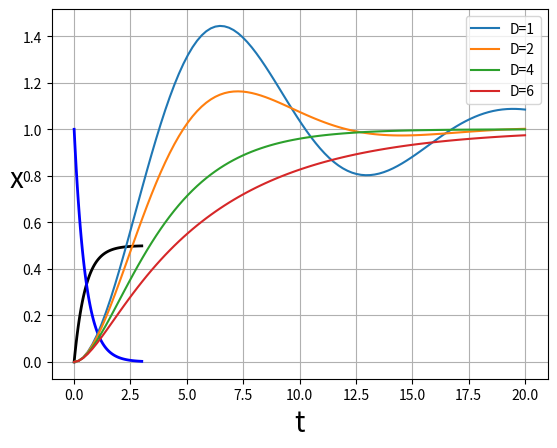

Source code (Python): (Note: this script raises an exception after producing the figure.)
# -*- coding: utf-8 -*-
from scipy.integrate import odeint
import numpy as np
import matplotlib.pyplot as plt
%matplotlib inline

def dFunc_1(x, time, a, u):
    dx = -a*x + u
    return dx

time = np.linspace(0,3,100) # time interval, 100 division
a = 2.0

x0 = 0.0 # Initial value
u = 1.0  # Step input
sol_1 = odeint(dFunc_1, x0 ,time, args=(a,u))
plt.plot(time, sol_1, '-k', linewidth=2)
plt.xlabel('t', fontsize=20)
plt.ylabel('x', fontsize=20, rotation='horizontal')
plt.grid()


x0 = 1.0 # Initial value
u = 0.0  # zero input
sol_2 = odeint(dFunc_1, x0 ,time, args=(a,u))
plt.plot(time, sol_2, '-b', linewidth=2)
plt.xlabel('t', fontsize=20)
plt.ylabel('x', fontsize=20, rotation='horizontal')
plt.grid()


def dFunc_2(x, time, mass, damper, spring, u):
    dx1 = x[1]
    dx0 = (-1/mass)*(damper*x[1] + spring*x[0] - u) 
    return [dx1, dx0]

time = np.linspace(0,20,100)
u = 1.0  # input
x0 = [0.0, 0.0]

mass, damper, spring = 4.0, 0.4, 1.0 # damper; changeable

sol_1 = odeint(dFunc_2, x0, time, args=(mass, 1.0, spring, u))
sol_2 = odeint(dFunc_2, x0, time, args=(mass, 2.0, spring, u))
sol_3 = odeint(dFunc_2, x0, time, args=(mass, 4.0, spring, u))
sol_4 = odeint(dFunc_2, x0, time, args=(mass, 6.0, spring, u))

plt.plot(time, sol_1[:,[0]], label='D=1')
plt.plot(time, sol_2[:,[0]], label='D=2')
plt.plot(time, sol_3[:,[0]], label='D=4')
plt.plot(time, sol_4[:,[0]], label='D=6')

plt.xlabel('t')
#plt.ylabel('x', rotation='horizontal')
plt.ylabel('x')
plt.legend()
plt.grid()


#インストールが必要かも。
!pip install control

from control.matlab import *

Np = [0, 1]      # 伝達関数の分子多項式の係数 (0*s + 1)
Dp = [1, 2, 3]   # 伝達関数の分母多項式の係数 (1*s^2 + 2*s + 3)
P = tf(Np, Dp)
print('P(s)=', P)

P = tf([0, 1], [1, 2, 3])
print('P(s)=', P)

def cross_lines(x, y, **kwargs):
    ax = plt.gca()
    ax.axhline(y, **kwargs)
    ax.axvline(x, **kwargs)
    ax.scatter(T, 0.632, **kwargs)

from control.matlab import * #︓伝達関数モデルの定義
import matplotlib.pyplot as plt
import numpy as np
fig, ax = plt.subplots(figsize=(3, 2.3))
P = tf([0, 1], [0.5, 1])
y, t = step(P, np.arange(0, 5, 0.01))
T=0.5
ax.plot(t, y, color='k')
cross_lines(T, 0.632, color='k',lw=0.5)
ax.annotate('$(0.5, 0.632)$', xy=(0.7, 0.5))
ax.set_xticks(np.linspace(0, 5, 6))
ax.grid(ls=':')
#stepinfo(P)

from control.matlab import *
import matplotlib.pyplot as plt
import numpy as np

#便利関数
def plot_set(fig_ax, *args):
    fig_ax.set_xlabel(args[0])
    fig_ax.set_ylabel(args[1])
    fig_ax.grid(ls=':')
    if len(args)==3:
        fig_ax.legend(loc=args[2])

def linestyle_generator():
    linestyle = ['-', '--', '-.', ':']
    lineID = 0
    while True:
        yield linestyle[lineID]
        lineID = (lineID + 1) % len(linestyle)

def cross_lines(x, y, **kwargs):
    ax = plt.gca()
    ax.axhline(y, **kwargs)
    ax.axvline(x, **kwargs)
    ax.scatter(T, 0.632, **kwargs)
    
fig, ax = plt.subplots(figsize=(3, 2.3))

(T, K) = (0.5, 1)
P = tf([0, K], [T, 1])
y, t = step(P, np.arange(0, 5, 0.01))
ax.plot(t,y, color='k')

cross_lines(T, 0.632, color='k',lw=0.5)
ax.annotate('$(0.5, 0.632)$', xy=(0.7, 0.5))

ax.set_xticks(np.linspace(0, 5, 6))
plot_set(ax, 't', 'y')
ax.set_title('Step Response(T=0.5,K=1)')

fig, ax = plt.subplots(figsize=(3, 2.3))
LS = linestyle_generator()

K = 1
T = (1, 0.5, 0.1)
for i in range(len(T)):
    y, t = step(tf([0, K], [T[i], 1]), np.arange(0, 5, 0.01))
    ax.plot(t, y, ls = next(LS), label='T='+str(T[i]))


ax.set_xticks(np.linspace(0, 5, 6))
ax.set_yticks(np.linspace(0, 1, 6))
plot_set(ax, 't', 'y', 'best')

def cross_lines(x, y, **kwargs):
    plt.gca()
    ax.axhline(y, **kwargs)
    ax.axvline(x, **kwargs)
    ax.scatter(x, y, **kwargs)
    
(zeta, omega_n) = (0.4, 5)

fig, ax = plt.subplots(figsize=(3, 2.3))

P = tf([0,omega_n**2], [1, 2*zeta*omega_n, omega_n**2])
y, t = step(P, np.arange(0,5,0.01))
ax.plot(t,y, color='k')

ymax = 1 + 1 * np.exp(-(np.pi*zeta)/np.sqrt(1-zeta**2))
Tp = np.pi/omega_n/np.sqrt(1-zeta**2)
cross_lines(Tp, ymax, color='k',lw=0.5)

ax.annotate('$(T_P, y_{max})$', xy=(1.2, 1.1))

print('ymax=',ymax)
print('Tp=', Tp)

ax.set_xticks(np.arange(0, 5.2, step=1.0))
ax.set_yticks(np.arange(0, 1.3, step=0.25))
plot_set(ax, 't', 'y')
ax.set_title('Step Response(zeta=0.4,omega_n=5)')


fig, ax = plt.subplots(figsize=(3, 2.3))

LS = linestyle_generator()

zeta = [2,1, 0.7, 0.4]
omega_n = 5
for i in range(len(zeta)):
    P = tf([0, omega_n**2], [1, 2*zeta[i]*omega_n, omega_n**2])
    y, t = step(P, np.arange(0, 5, 0.01))
    
    pltargs = {'ls': next(LS), 'label': '$\zeta$='+str(zeta[i]) }
    ax.plot(t, y, **pltargs)

ax.set_xticks(np.arange(0, 5.2, step=1.0))
ax.set_yticks(np.arange(0, 1.3, step=0.25))
plot_set(ax, 't', 'y', 'best')    

fig, ax = plt.subplots(figsize=(3, 2.3))

LS = linestyle_generator()

zeta = [0.1, 0, -0.05]
omega_n = 5
for i in range(len(zeta)):
    P = tf([0, omega_n**2], [1, 2*zeta[i]*omega_n, omega_n**2])
    y, t = step(P, np.arange(0, 5, 0.01))
    
    pltargs = {'ls': next(LS), 'label': '$\zeta$='+str(zeta[i])}
    ax.plot(t, y, **pltargs)
 
ax.set_xticks(np.arange(0, 5.2, step=1.0))
ax.set_yticks(np.arange(-4, 5, step=2))

plot_set(ax, 't', 'y', 'lower left')

fig, ax = plt.subplots(figsize=(3, 2.3))

LS = linestyle_generator()

zeta = 0.7
omega_n = [1, 5, 10]
for i in range(len(omega_n)):
    P = tf([0, omega_n[i]**2], [1, 2*zeta*omega_n[i], omega_n[i]**2])
    y, t = step(P, np.arange(0, 5, 0.01))
    
    pltargs = {'ls': next(LS)}
    pltargs['label'] = '$\omega_n$='+str(omega_n[i])
    ax.plot(t, y, **pltargs)

ax.set_xticks(np.arange(0, 5.2, step=1.0))
plot_set(ax, 't', 'y', 'best')

A = [[0, 1],[-4, -5]]
B = [[0], [1]]
C = np.eye(2)
D = np.zeros([2, 1])
P = ss(A, B, C, D)

Td = np.arange(0, 5, 0.01)
x, t = step(P, Td) #ゼロ状態応答

fig, ax = plt.subplots()
ax.plot(t, x[:,0], label='$x_1$')
ax.plot(t, x[:,1], ls='-.', label='$x_2$')
ax.set_xticks(np.linspace(0, 5, 6))
ax.set_yticks(np.linspace(-0.4, 0.6, 6))
plot_set(ax,'t','x','best')

P1 = tf([0,1],[1, 1])
print('P1:', pole(P1))
P2 = tf([0,1],[-1, 1])
print('P2:', pole(P2))
P3 = tf([0,1],[1, 0.05, 1])
print('P3:', pole(P3))
P4 = tf([0,1],[1, -0.05, 1])
print('P4:', pole(P4))

fig, ax = plt.subplots(figsize=(3, 3))

P1pole = pole(P1)
P2pole = pole(P2)
P3pole = pole(P3)
P4pole = pole(P4)
ax.scatter(P1pole.real, P1pole.imag, s=50, marker='o',label='$P_1$', color='k')
ax.scatter(P2pole.real, P2pole.imag, s=50, marker='^',label='$P_2$', color='k')
ax.scatter(P3pole.real, P3pole.imag, s=50, marker='x',label='$P_3$', color='k')
ax.scatter(P4pole.real, P4pole.imag, s=50, marker='*',label='$P_4$', color='k')

ax.set_xlim(-1.2,1.2)
ax.set_ylim(-1.2,1.2)
plot_set(ax, 'Re', 'Im', 'best')

fig, ax = plt.subplots(figsize=(3, 3))
y, t = step(P1, np.arange(0,5,0.01))
ax.plot(t,y, color='k')
ax.set_xticks(np.linspace(0, 5, 6))
plot_set(ax, 't', 'y')
ax.set_title('P1 = tf([0,1],[1, 1])')

fig, ax = plt.subplots(figsize=(3, 3))
y, t = step(P2, np.arange(0,5,0.01))
ax.plot(t,y, color='k')
ax.set_xticks(np.linspace(0, 5, 6))
plot_set(ax, 't', 'y')
ax.set_title('P2 = tf([0,1],[-1, 1])')

fig, ax = plt.subplots(figsize=(3, 3))
y, t = step(P3, np.arange(0,20,0.01))
ax.plot(t,y, color='k')
ax.set_xticks(np.linspace(0, 20, 21))
plot_set(ax, 't', 'y')
ax.set_title('tf([0,1],[1, 0.05, 1])')

fig, ax = plt.subplots(figsize=(3, 3))
y, t = step(P4, np.arange(0,20,0.01))
ax.plot(t,y, color='k')
ax.set_xticks(np.linspace(0, 20, 21))
plot_set(ax, 't', 'y')
ax.set_title('tf([0,1],[1, -0.05, 1])')

import sympy as sp
s = sp.Symbol('s')
t = sp.Symbol('t', positive=True)
sp.init_printing()
sp.laplace_transform(1, t, s)[0]

alpha=sp.Symbol('alpha')
sp.laplace_transform(sp.exp(alpha*t),t,s)[0]

import sympy as sp
sp.init_printing()
t, s = sp.symbols('t, s')
a = sp.symbols('a', real=True, positive=True)
omega = sp.Symbol('omega', real=True)
exp = sp.exp
sin = sp.sin
cos = sp.cos
functions = [1,
         t,
         exp(-a*t),
         t*exp(-a*t),
         t**2*exp(-a*t),
         sin(omega*t),
         cos(omega*t),
         1 - exp(-a*t),
         exp(-a*t)*sin(omega*t),
         exp(-a*t)*cos(omega*t),
         ]
functions

def L(f):
    return sp.laplace_transform(f, t, s, noconds=True)

[L(f) for f in functions]

import sympy as sp
sp.init_printing()
s= sp.Symbol('s')
T= sp.Symbol('T',real=True)
P = 1/((1+T*s)*s)
sp.apart(P,s)

import sympy as sp
sp.init_printing()
s=sp.Symbol('s')
t=sp.Symbol('t', positive=True)
T=sp.Symbol('T',real=True)
sp.inverse_laplace_transform(1/s-1/(s+1/t),s,t)

import sympy as sp
sp.init_printing()
#sp.init_printing(False, str_printer=lambda x: sp.latex(x))
s= sp.Symbol('s')
t=sp.Symbol('t', positive=True)
T= sp.Symbol('T',real=True)
P = 1/(1+T*s)*(1/s) # １次系のステップ応答
Papart=sp.apart(P,s) # 部分分数展開
print(Papart)
ret= sp.inverse_laplace_transform(Papart,s,t) #逆ラプラス変換
ret.subs([(t,T)])# tにTを代入

import sympy as sp
sp.init_printing()
s=sp.Symbol('s')
t=sp.Symbol('t', positive=True)
w=sp.Symbol('w',real=True)
P=sp.apart(w**2/s/(s+w)**2,s)
sp.inverse_laplace_transform(P,s,t)